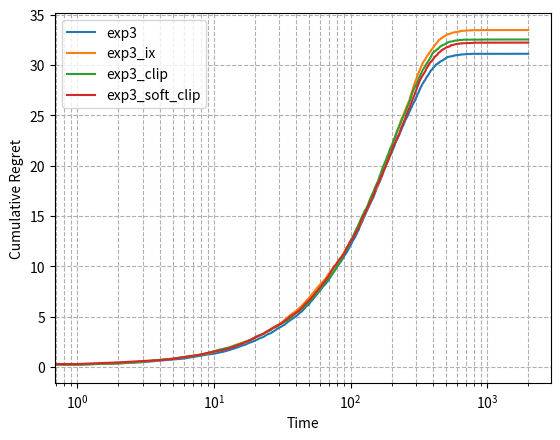

Generate this figure with matplotlib:
import numpy as np
import matplotlib.pyplot as plt


class EXP3:
    def __init__(self, avg: np.ndarray, lr: float, algo: str = 'exp3'):
        self.true_means = avg                            # true means of the arms
        self.num_arms = avg.size                         # num arms (k)
        self.best_arm = int(np.argmax(self.true_means))  # True best arm
        self.lr = lr

        self.algo = algo
        self.clip = 0.5 * self.lr
        self.soft_clip = 0.5*self.lr
        self.gamma = 0.5 * self.lr

        self.restart()

    def restart(self):
        # Reset counters
        self.time = 0
        self.S = np.array([0.0] * self.num_arms)                 # S_t,j = initialize to zero
        self.P = None                                            # P_t,j = initialized uniformly at t=0 by update_exp3()
        self.arm_ix = None

        self.regret = []

    def get_best_arm(self):
        # For each time index, sample the best arm based off P_(t-1),j
        all_ix = np.arange(self.num_arms)
        return np.random.choice(a=all_ix, size=1, replace=False, p=self.P)
        # return np.argmax(self.P)

    def update_exp3(self):
        # calculate and update P_t,j
        exp_wt = np.exp(self.S * self.lr)
        self.P = exp_wt / sum(exp_wt)

    def update_stats(self, rew_vec):

        # update regret
        genie_rew = rew_vec[self.best_arm]
        player_rew = rew_vec[self.arm_ix]
        self.regret.append((genie_rew - player_rew))

        # update S
        if self.algo == 'exp3':
            self.S[self.arm_ix] += 1 - ((1 - rew_vec[self.arm_ix]) / self.P[self.arm_ix])
        elif self.algo == 'exp3_ix':
            self.S[self.arm_ix] += 1 - ((1 - rew_vec[self.arm_ix]) / (self.P[self.arm_ix] + self.gamma))
        elif self.algo == 'exp3_clip':
            clipped_estimate = (1 / self.clip) * min(1.0, (self.clip / self.P[self.arm_ix]))
            self.S[self.arm_ix] += 1 - (1 - rew_vec[self.arm_ix]) * clipped_estimate
        elif self.algo == 'exp3_soft_clip':
            clipped_estimate = (1 / self.soft_clip) * np.log(1.0 + (self.soft_clip / self.P[self.arm_ix]))
            self.S[self.arm_ix] += 1 - (1 - rew_vec[self.arm_ix]) * clipped_estimate

        self.time += 1

    def get_reward(self):
        return self.true_means + np.random.normal(0, 0.01, np.shape(self.true_means))

    def iterate(self):
        self.update_exp3()
        self.arm_ix = self.get_best_arm()
        rew_vec = self.get_reward()
        self.update_stats(rew_vec=rew_vec)


def run(avg, iterations, num_repeat, eta=0.001, algo='exp3'):
    regret = np.zeros((num_repeat, iterations))
    exp3 = EXP3(avg=avg, lr=eta, algo=algo)

    for j in range(num_repeat):
        for t in range(iterations):
            exp3.iterate()

        # calculate cumulative regret
        regret[j, :] = np.cumsum(np.asarray(exp3.regret))
        exp3.restart()

    return regret


if __name__ == '__main__':
    mu = np.asarray([0.8, 0.7, 0.5])
    num_iter, num_inst = int(2e3), 20

    eta = np.sqrt(np.log(mu.size) / (num_iter * mu.size))

    algos = ['exp3', 'exp3_ix', 'exp3_clip', 'exp3_soft_clip']

    for algo in algos:
        print('running algo {}'.format(algo))
        reg = run(avg=mu,
                  iterations=num_iter,
                  num_repeat=num_inst,
                  eta=eta,
                  algo=algo)

        mean_runs = np.mean(reg, axis=0)
        std_runs = np.std(reg, axis=0)

        UB = mean_runs + 3 * std_runs
        LB = mean_runs - 3 * std_runs

        x = np.arange(len(mean_runs))
        plt.plot(x, mean_runs, label=algo)
        # plt.fill_between(x, LB, UB, alpha=0.3, linewidth=0.5)

    plt.legend()
    plt.xlabel('Time', fontsize=10)
    plt.ylabel('Cumulative Regret', fontsize=10)
    plt.xscale('log')
    plt.grid(True, which='both', linestyle='--')

    plt.show()
